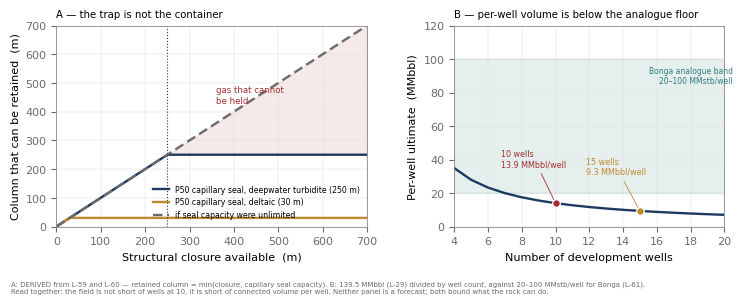

Write Python code to recreate this figure. (Note: this script raises an exception after producing the figure.)
#!/usr/bin/env python3
"""Fig 5.6 / 5.7 — the two quantitative Earth arguments."""
import json
from pathlib import Path
import numpy as np
import matplotlib
matplotlib.use("Agg")
import matplotlib.pyplot as plt
import matplotlib.ticker as mtick

PACK = Path("/root/AAA/forge_work/2026-10-19-limbayong-fdp/pack")
FIG = PACK / "fig"
PAL = dict(navy="#1F3A5F", steel="#4A6FA5", teal="#2E7D7B", amber="#C08A2E",
           red="#A32E2E", grey="#6B6B6B", ink="#1A1A1A", green="#2E7D32")
plt.rcParams.update({"font.family": "DejaVu Sans", "font.size": 8.0,
                     "figure.dpi": 300, "savefig.dpi": 300,
                     "axes.edgecolor": "#8A8A8A", "axes.linewidth": 0.6,
                     "axes.grid": True, "grid.color": "#DDDDDD", "grid.linewidth": 0.35,
                     "xtick.color": PAL["grey"], "ytick.color": PAL["grey"]})
QA = []


def gate(fig, name):
    fig.canvas.draw()
    W, H = fig.canvas.get_width_height()
    boxes, labels = [], []
    for ax in fig.axes:
        for t in ax.texts:
            if t.get_text().strip():
                boxes.append(t.get_window_extent(fig.canvas.get_renderer()))
                labels.append(t.get_text())
    out = over = 0
    for bb, lab in zip(boxes, labels):
        if bb.x0 < -2 or bb.y0 < -2 or bb.x1 > W + 2 or bb.y1 > H + 2:
            QA.append(f"{name}: outside -> {lab!r}"); out += 1
    for i in range(len(boxes)):
        for j in range(i + 1, len(boxes)):
            a, b = boxes[i], boxes[j]
            ix = max(0, min(a.x1, b.x1) - max(a.x0, b.x0))
            iy = max(0, min(a.y1, b.y1) - max(a.y0, b.y0))
            if ix > 3 and iy > 3 and ix * iy > 24:
                QA.append(f"{name}: overlap {labels[i]!r} / {labels[j]!r}"); over += 1
    return dict(figure=name, texts=len(boxes), outside=out, overlaps=over)


def fig_seal():
    """A: what a 250 m capillary seal does to a km-scale trap. B: per-well EUR vs analogue."""
    fig, (ax, ax2) = plt.subplots(1, 2, figsize=(7.3, 3.0),
                                  gridspec_kw={"width_ratios": [1.15, 1]})

    # ── A ────────────────────────────────────────────────
    # structural closure 0-700 m; fill is min(closure, seal capacity)
    closure = np.linspace(0, 700, 400)
    for cap, lab, c, ls in [(250, "P50 capillary seal, deepwater turbidite (250 m)", PAL["navy"], "-"),
                            (30, "P50 capillary seal, deltaic (30 m)", PAL["amber"], "-"),
                            (700, "if seal capacity were unlimited", PAL["grey"], (0, (4, 2)))]:
        fill = np.minimum(closure, cap)
        ax.plot(closure, fill, color=c, lw=1.7, ls=ls, label=lab)
    ax.fill_between(closure, np.minimum(closure, 250), closure,
                    color=PAL["red"], alpha=0.10, zorder=0)
    ax.text(360, 430, "gas that cannot\nbe held", fontsize=6.2, color=PAL["red"])
    ax.axvline(250, color=PAL["navy"], lw=0.8, ls=":")
    ax.set_xlabel("Structural closure available  (m)")
    ax.set_ylabel("Column that can be retained  (m)")
    ax.set_xlim(0, 700); ax.set_ylim(0, 700)
    ax.legend(frameon=False, fontsize=5.6, loc="lower right")
    ax.set_title("A — the trap is not the container", fontsize=7.3, loc="left")

    # ── B ────────────────────────────────────────────────
    rec = 139.5
    wells = np.arange(4, 21)
    ax2.axhspan(20, 100, color=PAL["teal"], alpha=0.12, zorder=0)
    ax2.text(20.5, 96, "Bonga analogue band\n20–100 MMstb/well", fontsize=5.5,
             color=PAL["teal"], ha="right", va="top")
    ax2.plot(wells, rec / wells, color=PAL["navy"], lw=1.7)
    for w, c in [(10, PAL["red"]), (15, PAL["amber"])]:
        ax2.plot([w], [rec / w], "o", ms=5.5, color=c, mec="white", mew=0.9, zorder=6)
        ax2.annotate(f"{w} wells\n{rec/w:.1f} MMbbl/well", xy=(w, rec / w),
                     xytext=(w - 3.2, rec / w + 22), fontsize=5.8, color=c,
                     arrowprops=dict(arrowstyle="-", color=c, lw=0.6))
    ax2.set_xlabel("Number of development wells")
    ax2.set_ylabel("Per-well ultimate  (MMbbl)")
    ax2.set_xlim(4, 20); ax2.set_ylim(0, 120)
    ax2.set_title("B — per-well volume is below the analogue floor", fontsize=7.3, loc="left")

    fig.text(0.010, 0.010,
             "A: DERIVED from L-59 and L-60 — retained column = min(closure, capillary seal capacity). "
             "B: 139.5 MMbbl (L-29) divided by well count, against 20–100 MMstb/well for Bonga (L-61).\n"
             "Read together: the field is not short of wells at 10, it is short of connected volume per well. "
             "Neither panel is a forecast; both bound what the rock can do.",
             fontsize=5.0, color=PAL["grey"], va="bottom")
    fig.subplots_adjust(left=0.072, right=0.987, top=0.905, bottom=0.235, wspace=0.30)
    p = FIG / "fig5_seal.png"
    fig.savefig(p, dpi=300)
    q = gate(fig, "Fig 5.6")
    plt.close(fig)
    return p, q


def fig_thermal():
    """Temperature vs depth for the two published gradients, with the quartz-cement threshold."""
    fig, ax = plt.subplots(figsize=(7.3, 2.9))
    sub = np.linspace(0, 4000, 300)          # metres below mudline
    seabed = 3.0
    for grad, lab, c, ls in [(66.5, "66.5 °C/km — deepwater belt, along strike (L-64)", PAL["red"], "-"),
                             (31.5, "29–34 °C/km — Baram and Sabah shelf (L-65)", PAL["steel"], "-")]:
        ax.plot(sub / 1000, seabed + grad * sub / 1000, color=c, lw=1.7, ls=ls, label=lab)
    ax.axhline(140, color=PAL["amber"], lw=1.2, ls=(0, (5, 2)))
    ax.text(3.92, 145, "140 °C — onset of quartz cementation", fontsize=6.0,
            color=PAL["amber"], ha="right")
    ax.axvspan(2.0, 3.0, color=PAL["grey"], alpha=0.10, zorder=0)
    ax.text(2.05, 268, "plausible Limbayong\nreservoir depth", fontsize=5.9, color=PAL["grey"])
    for g, c in [(66.5, PAL["red"]), (31.5, PAL["steel"])]:
        for d in (2.0, 3.0):
            t = seabed + g * d
            ax.plot([d], [t], "o", ms=4, color=c, mec="white", mew=0.8, zorder=6)
    ax.set_xlabel("Depth below mudline  (km)")
    ax.set_ylabel("Temperature  (°C)")
    ax.set_xlim(0, 4); ax.set_ylim(0, 300)
    ax.legend(frameon=False, fontsize=5.9, loc="lower right")
    fig.text(0.010, 0.010,
             "DERIVED: T = 3 °C (seabed) + gradient × depth, per L-64, L-65, L-69. The two published gradients "
             "bracket a 100 °C spread at reservoir depth.\nOn the hot gradient the reservoir passes the quartz-cementation "
             "threshold; on the shelf gradient it does not. This is a genuine, unwelcome contradiction — C-10.",
             fontsize=5.0, color=PAL["grey"], va="bottom")
    fig.subplots_adjust(left=0.080, right=0.987, top=0.955, bottom=0.235)
    p = FIG / "fig5_thermal.png"
    fig.savefig(p, dpi=300)
    q = gate(fig, "Fig 5.7")
    plt.close(fig)
    return p, q


if __name__ == "__main__":
    res = []
    for fn in (fig_seal, fig_thermal):
        p, q = fn()
        res.append(q)
        print(f"{p.name:22s} {p.stat().st_size:>8d}  texts={q['texts']:3d} "
              f"outside={q['outside']} overlaps={q['overlaps']}")
    json.dump(res, open(PACK / "figure_qa_earth2.json", "w"), indent=2)
    print("QA:", "clean" if not QA else QA)
